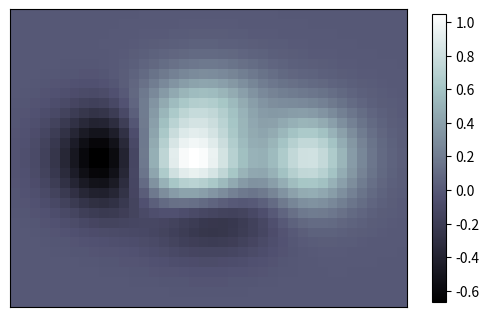

The matplotlib source for this figure:
# [redacted]
#!usr/bin/python
import numpy as np
import matplotlib.pyplot as plt

def f(x,y): return (1-x/2+x**5+y**3)*np.exp(-x**2-y**2)

n = 10
x = np.linspace(-3,3,4*n)
y = np.linspace(-3,3,3*n)
X,Y = np.meshgrid(x,y)

plt.imshow(f(X,Y),cmap='bone',interpolation='nearest',origin='lower')
plt.colorbar(shrink=.78)
plt.xticks([])
plt.yticks([])

plt.show()
